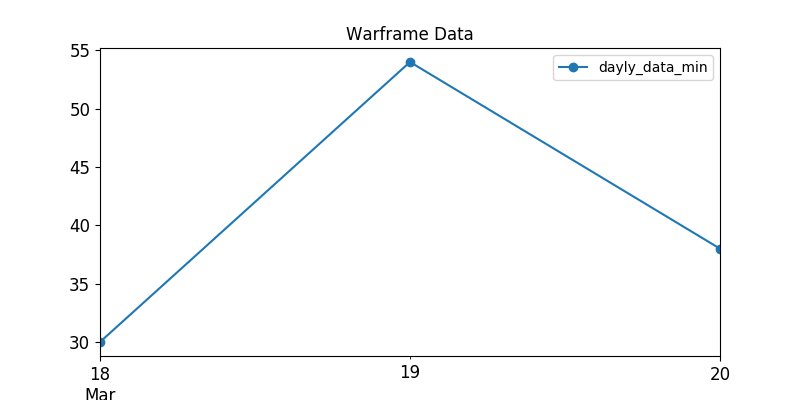

Data behind this chart, as committed beside it:
, last_seen, user, status_data, platinum, order_type
29, 2020-03-18, Trialscales, ingame, 130.0, sell
38, 2020-03-18, FelisMajor, ingame, 110.0, sell
44, 2020-03-18, Krehlmar, ingame, 124.0, sell
68, 2020-03-18, BLESS_CY, ingame, 80.0, sell
82, 2020-03-18, FrostyDemise, ingame, 120.0, sell
83, 2020-03-18, BornToQuill, online, 100.0, sell
97, 2020-03-18, .DF.Anubis., ingame, 100.0, sell
99, 2020-03-18, Blade_singer, online, 100.0, sell
120, 2020-03-18, ShadowOfWar2, ingame, 200.0, sell
140, 2020-03-18, Hafemannus, ingame, 300.0, sell
150, 2020-03-18, Defos.74rus, ingame, 100.0, sell
153, 2020-03-18, Azarus, ingame, 60.0, sell
170, 2020-03-18, LanceNoPants, ingame, 88.0, sell
195, 2020-03-18, MixaUFA, ingame, 60.0, sell
219, 2020-03-18, Mr.God_Z, ingame, 60.0, sell
222, 2020-03-18, kakuruya, ingame, 120.0, sell
277, 2020-03-18, Lionheart555, ingame, 150.0, sell
285, 2020-03-18, Merrcenary, ingame, 80.0, sell
291, 2020-03-18, Kazusa02, ingame, 60.0, sell
297, 2020-03-18, Cimik_titit_meong, ingame, 75.0, sell
300, 2020-03-18, sEGOiSTs, ingame, 55.0, sell
304, 2020-03-18, Wolfys_kun, ingame, 85.0, sell
316, 2020-03-18, elasteeeq, ingame, 60.0, sell
339, 2020-03-18, Papstschlumpf, ingame, 120.0, sell
352, 2020-03-18, TAlosCore, ingame, 60.0, sell
375, 2020-03-18, ALCHElVlY, ingame, 85.0, sell
377, 2020-03-18, Filter6, ingame, 69.0, sell
378, 2020-03-18, Canici, ingame, 100.0, sell
382, 2020-03-18, shaohuananfeng, online, 60.0, sell
388, 2020-03-18, Bone.Dragon, ingame, 80.0, sell
412, 2020-03-18, 1120284664, ingame, 50.0, sell
420, 2020-03-18, 087Flaw, ingame, 60.0, sell
426, 2020-03-18, abyssarium, ingame, 60.0, sell
434, 2020-03-18, grzegord, ingame, 59.0, sell
442, 2020-03-18, mhss123, ingame, 30.0, sell
445, 2020-03-18, JHips, ingame, 125.0, sell
454, 2020-03-18, PeaceTone, ingame, 55.0, sell
475, 2020-03-18, Diroyall, ingame, 60.0, sell
489, 2020-03-18, wert1978, ingame, 80.0, sell
493, 2020-03-18, lanzun2019, online, 50.0, sell
521, 2020-03-18, 1beer, ingame, 59.0, sell
532, 2020-03-18, djchaz10, ingame, 49.0, sell
534, 2020-03-18, Kaway35, online, 60.0, sell
540, 2020-03-18, AronNyanCat, ingame, 55.0, sell
544, 2020-03-18, 555sPrime, ingame, 70.0, sell
550, 2020-03-18, AdrianoGameOver, ingame, 70.0, sell
557, 2020-03-18, markel1972, ingame, 50.0, sell
562, 2020-03-18, jony85, ingame, 55.0, sell
565, 2020-03-18, jjjhzyx, ingame, 100.0, sell
569, 2020-03-18, DIO___BRANDO, ingame, 70.0, sell
577, 2020-03-18, KDA50210, ingame, 50.0, sell
583, 2020-03-18, Msr.l, ingame, 60.0, sell
585, 2020-03-18, Eggamen, ingame, 50.0, sell
591, 2020-03-18, maumau22, ingame, 49.0, sell
594, 2020-03-18, ReciproBurst, online, 70.0, sell
597, 2020-03-18, GoodSteel, ingame, 60.0, sell
601, 2020-03-18, KingLeoric646, ingame, 55.0, sell
603, 2020-03-18, KowalGaming, online, 45.0, sell
606, 2020-03-18, E-theBrain, ingame, 94.0, sell
617, 2020-03-18, Alphaea, online, 55.0, sell
... 59 more rows
